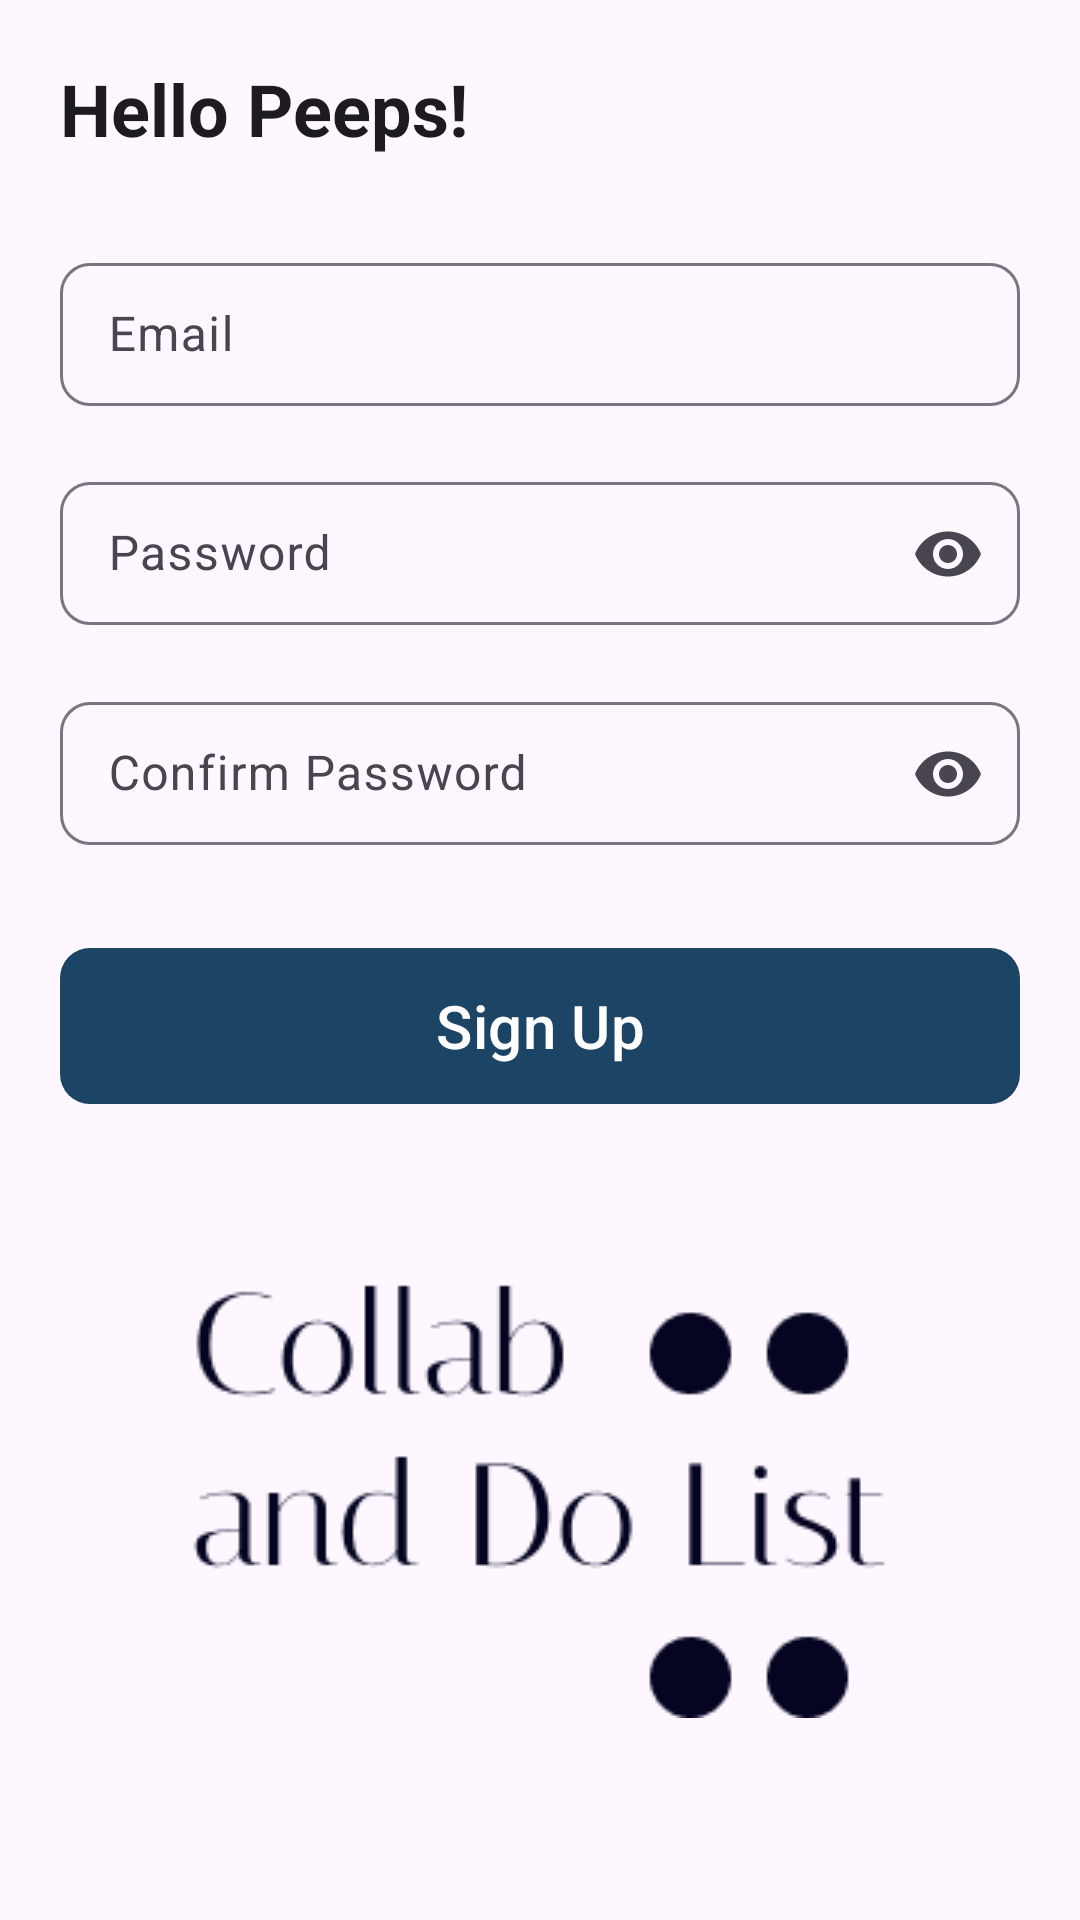

The Android layout XML behind this screen, and the referenced resources:
<!-- AndroidManifest.xml: application theme Theme.TODOListApp -->
<!-- res/layout/fragment_register.xml -->
<?xml version="1.0" encoding="utf-8"?>
<androidx.constraintlayout.widget.ConstraintLayout xmlns:android="http://schemas.android.com/apk/res/android"
    xmlns:app="http://schemas.android.com/apk/res-auto"
    xmlns:tools="http://schemas.android.com/tools"
    style="@style/Widget.Material3.BottomSheet.DragHandle"
    android:layout_width="match_parent"
    android:layout_height="match_parent"
    tools:context=".ui.register.RegisterFragment">

    <com.google.android.material.textview.MaterialTextView
        android:id="@+id/tv_hello"
        style="@style/TextAppearance.MaterialComponents.Headline5"
        android:layout_width="wrap_content"
        android:layout_height="wrap_content"
        android:layout_margin="20dp"
        android:text="@string/hello_peeps"
        android:textStyle="bold"
        app:layout_constraintStart_toStartOf="parent"
        app:layout_constraintTop_toTopOf="parent" />

    <com.google.android.material.textfield.TextInputLayout
        android:id="@+id/til_email"
        style="@style/Widget.Material3.TextInputLayout.OutlinedBox.Dense"
        android:layout_width="0dp"
        android:layout_height="wrap_content"
        android:layout_marginStart="20dp"
        android:layout_marginTop="30dp"
        android:layout_marginEnd="20dp"
        android:hint="@string/email"
        app:boxCornerRadiusBottomEnd="10dp"
        app:boxCornerRadiusBottomStart="10dp"
        app:boxCornerRadiusTopEnd="10dp"
        app:boxCornerRadiusTopStart="10dp"
        app:layout_constraintEnd_toEndOf="parent"
        app:layout_constraintStart_toStartOf="parent"
        app:layout_constraintTop_toBottomOf="@id/tv_hello">

        <com.google.android.material.textfield.TextInputEditText
            android:id="@+id/et_email"
            android:layout_width="match_parent"
            android:layout_height="wrap_content"
            android:inputType="textEmailAddress" />
    </com.google.android.material.textfield.TextInputLayout>

    <com.google.android.material.textfield.TextInputLayout
        android:id="@+id/til_pw"
        style="@style/Widget.Material3.TextInputLayout.OutlinedBox.Dense"
        android:layout_width="0dp"
        android:layout_height="wrap_content"
        android:layout_marginStart="20dp"
        android:layout_marginTop="20dp"
        android:layout_marginEnd="20dp"
        android:hint="@string/password"
        app:boxCornerRadiusBottomEnd="10dp"
        app:boxCornerRadiusBottomStart="10dp"
        app:boxCornerRadiusTopEnd="10dp"
        app:boxCornerRadiusTopStart="10dp"
        app:endIconMode="password_toggle"
        app:layout_constraintEnd_toEndOf="parent"
        app:layout_constraintStart_toStartOf="parent"
        app:layout_constraintTop_toBottomOf="@id/til_email">

        <com.google.android.material.textfield.TextInputEditText
            android:id="@+id/et_pw"
            android:layout_width="match_parent"
            android:layout_height="wrap_content"
            android:inputType="textPassword" />
    </com.google.android.material.textfield.TextInputLayout>

    <com.google.android.material.textfield.TextInputLayout
        android:id="@+id/til_cpw"
        style="@style/Widget.Material3.TextInputLayout.OutlinedBox.Dense"
        android:layout_width="0dp"
        android:layout_height="wrap_content"
        android:layout_marginStart="20dp"
        android:layout_marginTop="20dp"
        android:layout_marginEnd="20dp"
        android:hint="@string/confirm_password"
        app:boxCornerRadiusBottomEnd="10dp"
        app:boxCornerRadiusBottomStart="10dp"
        app:boxCornerRadiusTopEnd="10dp"
        app:boxCornerRadiusTopStart="10dp"
        app:endIconMode="password_toggle"
        app:layout_constraintEnd_toEndOf="parent"
        app:layout_constraintStart_toStartOf="parent"
        app:layout_constraintTop_toBottomOf="@id/til_pw">

        <com.google.android.material.textfield.TextInputEditText
            android:id="@+id/et_cpw"
            android:layout_width="match_parent"
            android:layout_height="wrap_content"
            android:inputType="textPassword" />
    </com.google.android.material.textfield.TextInputLayout>

    <com.google.android.material.button.MaterialButton
        android:id="@+id/btn_sign_up"
        style="@style/Widget.Material3.Button"
        android:layout_width="match_parent"
        android:layout_height="60dp"
        android:layout_marginStart="20dp"
        android:layout_marginTop="30dp"
        android:layout_marginEnd="20dp"
        android:layout_marginBottom="20dp"
        android:text="@string/sign_up"
        android:textSize="20sp"
        app:cornerRadius="10dp"
        app:layout_constraintEnd_toEndOf="parent"
        app:layout_constraintStart_toStartOf="parent"
        app:layout_constraintTop_toBottomOf="@id/til_cpw" />

    <ImageView
        android:layout_width="wrap_content"
        android:layout_height="wrap_content"
        android:src="@drawable/imgsplash2"
        app:layout_constraintEnd_toEndOf="parent"
        app:layout_constraintStart_toStartOf="parent"
        app:layout_constraintBottom_toBottomOf="parent"
        app:layout_constraintTop_toBottomOf="@id/btn_sign_up" />
</androidx.constraintlayout.widget.ConstraintLayout>
<!-- resources referenced by this layout -->
<resources>
  <!-- drawable imgsplash2: png bitmap (drawable, 5956 bytes) -->
  <string name="confirm_password">Confirm Password</string>
  <string name="email">Email</string>
  <string name="hello_peeps">Hello Peeps!</string>
  <string name="password">Password</string>
  <string name="sign_up">Sign Up</string>
  <style name="Theme.TODOListApp" parent="Theme.Material3.Light">
          
          <item name="colorPrimary">@color/core_color</item>
          <item name="colorPrimaryVariant">@color/black</item>
          <item name="colorOnPrimary">@color/white</item>
          
          <item name="colorSecondary">@color/teal_200</item>
          <item name="colorSecondaryVariant">@color/teal_700</item>
          <item name="colorOnSecondary">@color/black</item>
          
          <item name="android:statusBarColor">?attr/colorPrimaryVariant</item>
          
      </style>
  <color name="core_color">#1C4465</color>
  <color name="black">#FF000000</color>
  <color name="white">#FFFFFFFF</color>
  <color name="teal_200">#FF03DAC5</color>
  <color name="teal_700">#FF018786</color>
</resources>
